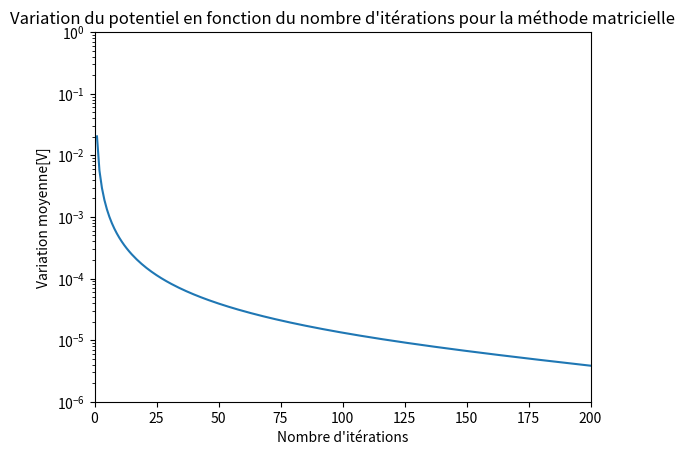

The script that saved this image:
# -*- coding: utf-8 -*-

# [redacted]

import numpy as np
import matplotlib.pyplot as plt
import time

Nh = 301  # nombre de noeuds horizontaux
Nv = 51  # nombre de noeuds verticaux

# initialisation de la matrice
cavite = np.zeros([51, 301])

cavite[:, 300] = 300
cavite[0, 20:] = 300
cavite[50, 20:] = 300
cavite[15:36, 0] = 300
cavite[:9, 20] = 300
cavite[42:, 20] = 300
cavite[8:16, 10] = 300
cavite[35:43, 10] = 300
cavite[8, 10:21] = 300
cavite[42, 10:21] = 300
cavite[15, :11] = 300
cavite[35, :11] = 300

# assignation d'une valeur au nombre d'itérations
nb_iterations = 200
n = 0

colonne_zeros = np.zeros((51, 1))
ligne_zeros = np.zeros((1, 301))

ancienne_cavite = cavite.copy()
list_iterations = []
list_diff = []

temps_debut = time.time()

# calcul avec méthode matricielle
while n <= nb_iterations:
    cavite = 0.25*(np.vstack((ancienne_cavite[1:, 0:], ligne_zeros))
                            + np.vstack((ligne_zeros, ancienne_cavite[:50, 0:]))
                            + np.hstack((ancienne_cavite[0:, 1:], colonne_zeros))
                            + np.hstack((colonne_zeros, ancienne_cavite[0:, :300])))
    cavite[:, 300] = 300
    cavite[0, 20:] = 300
    cavite[50, 20:] = 300
    cavite[:, 0] = 0
    cavite[15:36, 0] = 300
    cavite[23:28, 15:301] = 0
    cavite[0:8, 0:20] = 0
    cavite[0:15, 0:10] = 0
    cavite[36:51, 0:10] = 0
    cavite[43:51, 0:20] = 0
    cavite[:9, 20] = 300
    cavite[42:, 20] = 300
    cavite[8:16, 10] = 300
    cavite[35:43, 10] = 300
    cavite[8, 10:21] = 300
    cavite[42, 10:21] = 300
    cavite[15, :11] = 300
    cavite[35, :11] = 300

    n += 1
    list_iterations.append(n)
    list_diff.append(np.mean((cavite - ancienne_cavite) ** 2) / 14191)
    ancienne_cavite = cavite

    if n > 1:
        if ((list_diff[n - 1] - list_diff[n - 2]) / list_diff[n - 2]) * 100 < 1:
            temps_fin = time.time()

print(temps_fin - temps_debut)


# affichage du graphique pour la méthode de
plt.plot(list_iterations, list_diff)
plt.xlabel("Nombre d'itérations")
plt.ylabel("Variation moyenne[V]")
plt.yscale('log')
plt.xlim(0, nb_iterations)
plt.ylim(0.000001, 1)
plt.title("Variation du potentiel en fonction du nombre d'itérations pour la méthode matricielle")
plt.show()